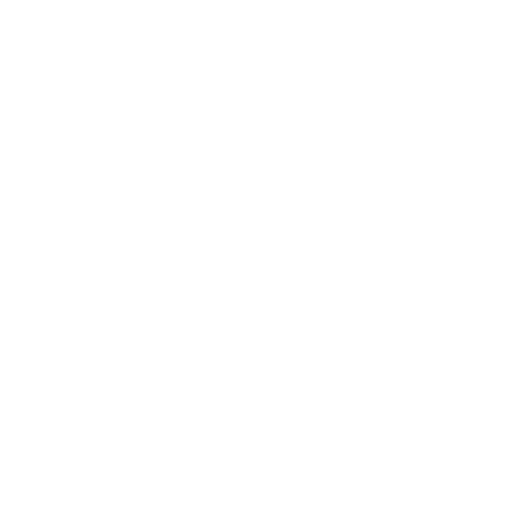
t = 0.00 s
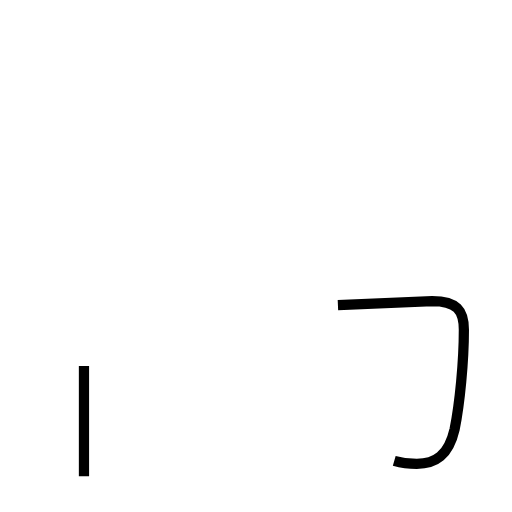
t = 1.27 s
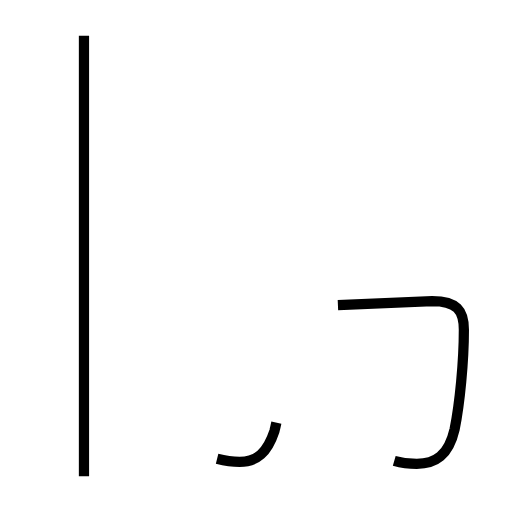
t = 2.48 s
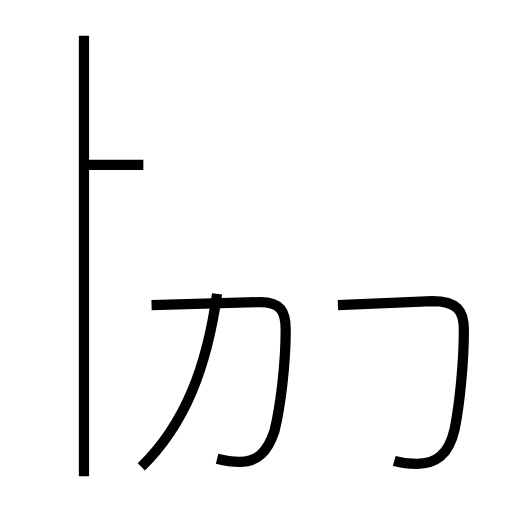
t = 3.93 s
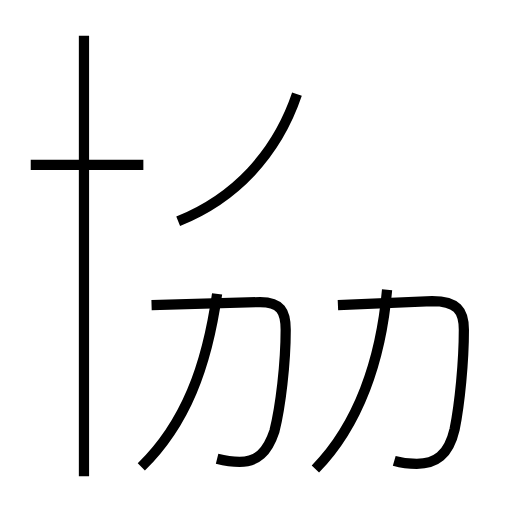
t = 5.20 s
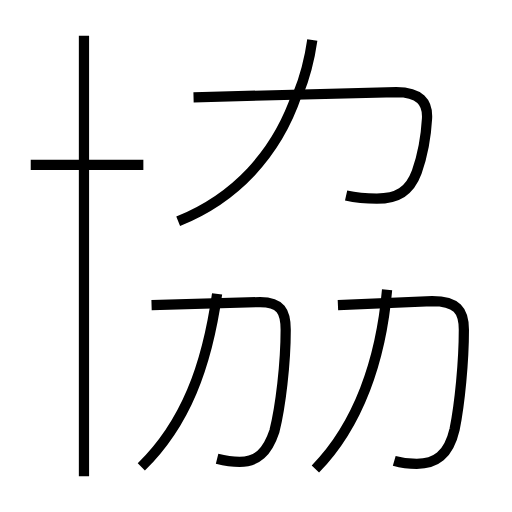
t = 6.50 s

The animated SVG that drew these frames (rendered in a browser with its animation timeline set to each time). Animation: 9 SMIL elements (animate=9); one cycle of 6.50 s.

<?xml version='1.0' encoding='utf-8'?>
<svg viewBox="0.0 -6.0 50.0 50.0" version="1.1" xmlns="http://www.w3.org/2000/svg"><rect x="-1000" y="-1000" width="2000" height="2000" stroke="white" fill="white" /><g style="fill:none;stroke:#000000;stroke-width:1"><path d="M 38.5 1.0 C 39.2 1.2 40.1 1.3 40.7 1.3 C 42.5 1.3 43.8 0.5 44.4 -2.1 C 44.9 -4.6 45.3 -8.7 45.3 -11.8 C 45.3 -13.7 44.6 -14.6 42.2 -14.6 L 33.0 -14.2 " transform="translate(0.0 38.0)" stroke-dasharray="31.603321842818826" stroke-dashoffset="31.603321842818826"><animate attributeName="stroke-dashoffset" from="31.603321842818826" to="0" dur="0.9480996552845647s" begin="0s" fill="freeze" /></path><path d="M 8.2 2.5 L 8.2 -40.5 " transform="translate(0.0 38.0)" stroke-dasharray="43.0" stroke-dashoffset="43.0"><animate attributeName="stroke-dashoffset" from="43.0" to="0" dur="1.29s" begin="0.9480996552845647s" fill="freeze" /></path><path d="M 21.2 0.8 C 22.0 1.0 22.6 1.1 23.4 1.1 C 25.1 1.1 26.1 0.2 26.8 -1.9 C 27.4 -4.3 27.9 -8.5 27.9 -11.8 C 27.9 -13.6 27.4 -14.5 25.4 -14.5 L 14.8 -14.2 " transform="translate(0.0 38.0)" stroke-dasharray="32.03925367038932" stroke-dashoffset="32.03925367038932"><animate attributeName="stroke-dashoffset" from="32.03925367038932" to="0" dur="0.9611776101116796s" begin="2.238099655284565s" fill="freeze" /></path><path d="M 13.8 1.6 C 18.1 -2.6 20.2 -8.2 21.2 -15.3 " transform="translate(0.0 38.0)" stroke-dasharray="18.802861083548827" stroke-dashoffset="18.802861083548827"><animate attributeName="stroke-dashoffset" from="18.802861083548827" to="0" dur="0.5640858325064648s" begin="3.1992772653962445s" fill="freeze" /></path><path d="M 14.0 -27.9 L 3.0 -27.9 " transform="translate(0.0 38.0)" stroke-dasharray="11.0" stroke-dashoffset="11.0"><animate attributeName="stroke-dashoffset" from="11.0" to="0" dur="0.32999999999999996s" begin="3.763363097902709s" fill="freeze" /></path><path d="M 30.8 1.8 C 35.0 -2.5 37.2 -8.8 37.8 -15.7 " transform="translate(0.0 38.0)" stroke-dasharray="19.219461674302973" stroke-dashoffset="19.219461674302973"><animate attributeName="stroke-dashoffset" from="19.219461674302973" to="0" dur="0.5765838502290892s" begin="4.093363097902709s" fill="freeze" /></path><path d="M 17.4 -22.4 C 22.9 -24.6 27.0 -28.9 29.0 -34.8 " transform="translate(0.0 38.0)" stroke-dasharray="17.53985804210968" stroke-dashoffset="17.53985804210968"><animate attributeName="stroke-dashoffset" from="17.53985804210968" to="0" dur="0.5261957412632904s" begin="4.669946948131798s" fill="freeze" /></path><path d="M 33.8 -24.9 C 34.7 -24.7 35.6 -24.6 36.8 -24.6 C 38.8 -24.6 40.0 -25.3 40.7 -27.2 C 41.3 -28.9 41.6 -30.6 41.7 -32.4 C 41.8 -34.0 41.0 -35.0 38.7 -35.0 L 18.9 -34.5 " transform="translate(0.0 38.0)" stroke-dasharray="37.83654534640145" stroke-dashoffset="37.83654534640145"><animate attributeName="stroke-dashoffset" from="37.83654534640145" to="0" dur="1.1350963603920434s" begin="5.196142689395089s" fill="freeze" /></path><path d="M 29.1 -34.8 C 29.8 -36.5 30.2 -38.0 30.5 -40.1" transform="translate(0.0 38.0)" stroke-dasharray="5.497681525717301" stroke-dashoffset="5.497681525717301"><animate attributeName="stroke-dashoffset" from="5.497681525717301" to="0" dur="0.16493044577151902s" begin="6.331239049787132s" fill="freeze" /></path></g></svg>
